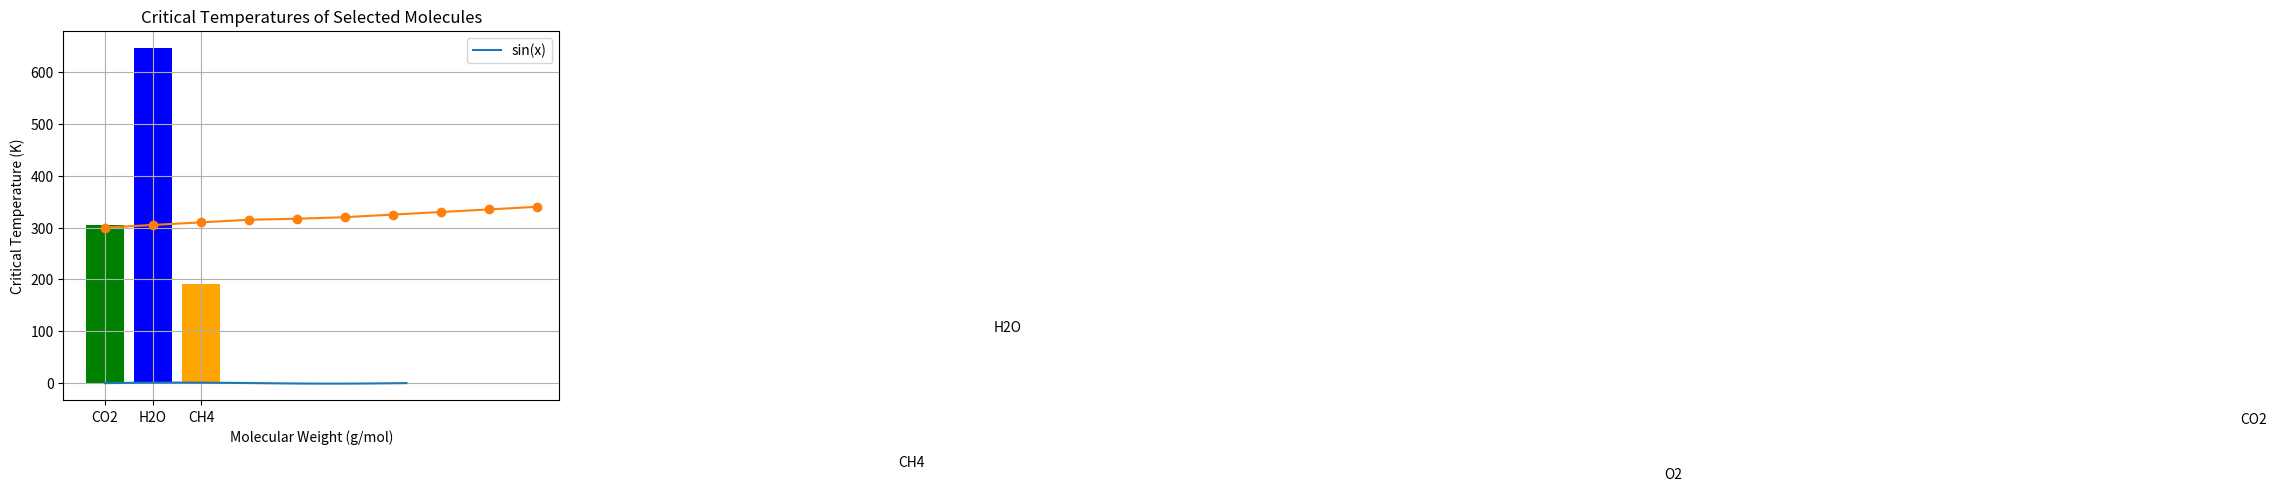
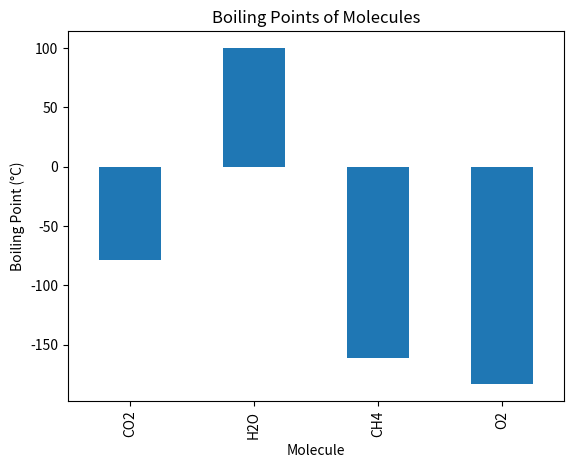

Here is the Python script that generated these plots, in order:
print("Hello CHE1147! 🎉")

# Integers
atoms = 6
print(atoms, type(atoms))

# Float (decimal number)
molecular_weight = 44.01
print(molecular_weight, type(molecular_weight))

# String (text)
name = "Carbon Dioxide"
print(name, type(name))

# Boolean (True/False)
is_gas = True
print(is_gas, type(is_gas))

# Converting between types
grams = "88.02"       # stored as string
grams_float = float(grams)   # cast to float
print("Mass in grams:", grams_float)

atoms_str = str(atoms)       # convert int → string
print("We have " + atoms_str + " atoms in our molecule.")

# mass = 88.02       # grams
# MW = 44.01         # g/mol
# moles = mass / MW
# print(f"Mass = {mass} g, MW = {MW} g/mol → {moles:.2f} mol CO₂")

# Example: list of atom symbols in CO2
atoms = ["C", "O", "O"]

print("Atoms:", atoms)
print("First atom:", atoms[0])       # indexing
print("Last atom:", atoms[-1])      # negative indexing
print("Slice:", atoms[0:2])         # slicing

# Lists are mutable: we can change them
atoms.append("O")  # add another O
print("Modified atoms:", atoms)


# Example: critical point of CO2 (T, P)
critical_point = (304.2, 73.8)  # Kelvin, bar

print("Critical point (T, P):", critical_point)

# Tuples are immutable:
# critical_point[0] = 310  # ❌ will give an error


# Example: properties of CO2
CO2 = {
    "name": "Carbon Dioxide",
    "MW": 44.01,
    "critical_T": 304.2,   # K
    "critical_P": 73.8,    # bar
    "atoms": ["C", "O", "O"]
}

print("Molecule name:", CO2["name"])
print("Molecular weight:", CO2["MW"])
print("Atoms:", CO2["atoms"])


temperature = 350  # Kelvin

if temperature < 273:
    print("The substance is solid ❄️")
elif temperature < 373:
    print("The substance is liquid 💧")
else:
    print("The substance is gas 💨")

molecules = ["CO2", "H2O", "CH4", "O2"]

for mol in molecules:
    print("Analyzing:", mol)

pressure = 1  # atm
while pressure < 5:
    print("Current pressure:", pressure, "atm")
    pressure += 1

## Your code here

# Define a function that greets the user
def greet(name):
    """Print a friendly greeting message."""
    print(f"Hello {name}, welcome to CHE1147! 🎉")

# Call the function
greet("Lya")
greet("Mohamad")


# Function to calculate moles from mass and molecular weight
def calc_moles(mass, MW):
    """
    Calculate number of moles given mass (g) and molecular weight (g/mol).
    Returns moles (float).
    """
    return mass / MW

# Example usage
mass = 88.02   # grams
MW = 44.01     # g/mol
print(f"Moles of CO2: {calc_moles(mass, MW):.2f} mol")


# Function with a default molecular weight
def calc_moles_CO2(mass, MW=44.01):
    """
    Calculate number of moles.
    By default, uses MW of CO2 (44.01 g/mol).
    """
    return mass / MW

print("Default (CO2):", calc_moles_CO2(88.02), "mol")
print("Custom MW (H2O):", calc_moles_CO2(18.02, MW=18.02), "mol")


# Function that takes a list of (mass, MW) pairs and returns moles
def calc_moles_list(masses, MWs):
    """
    Calculate moles for each molecule in lists of masses and MWs.
    Returns a list of moles.
    """
    results = []
    for m, w in zip(masses, MWs):
        results.append(m / w)
    return results

masses = [88.02, 18.02, 16.04]   # g
MWs    = [44.01, 18.02, 16.04]   # g/mol
print("Moles list:", calc_moles_list(masses, MWs))


import math

# Using functions from math
print("Square root of 16:", math.sqrt(16))
print("Sine of 30 degrees:", math.sin(math.radians(30)))
print("log_e(10):", math.log(10))

import random

# Generate random numbers
print("Random number between 0 and 1:", random.random())
print("Random integer between 1 and 10:", random.randint(1, 10))

# Randomly select from a list
molecules = ["CO2", "H2O", "CH4", "O2"]
print("Random molecule:", random.choice(molecules))


import numpy as np

# Create arrays
arr = np.array([1, 2, 3, 4, 5])
print("Array:", arr)

# Math operations
print("Array * 2:", arr * 2)
print("Array squared:", arr ** 2)

# Statistics
print("Mean:", arr.mean())
print("Standard deviation:", arr.std())


import matplotlib.pyplot as plt

# Create x values from 0 to 2π
x = np.linspace(0, 2*np.pi, 100)
y = np.sin(x)

plt.plot(x, y, label="sin(x)")
plt.xlabel("x")
plt.ylabel("sin(x)")
plt.title("Simple Sine Wave")
plt.legend()
plt.show()


import matplotlib.pyplot as plt
import numpy as np

# Temperature data (K)
time = np.arange(0, 10, 1)
temperature = [300, 305, 310, 315, 317, 320, 325, 330, 335, 340]

plt.plot(time, temperature, marker="o")
plt.xlabel("Time (s)")
plt.ylabel("Temperature (K)")
plt.title("Temperature rise over time")
plt.show()

# scatter plot

molecules = ["CO2", "H2O", "CH4", "O2"]
MW = [44.01, 18.02, 16.04, 32.00]        # g/mol
boiling_points = [-78.5, 100, -161.5, -183.0]  # °C

plt.scatter(MW, boiling_points, color="red")

for i, mol in enumerate(molecules):
    plt.text(MW[i] + 0.5, boiling_points[i], mol)

plt.xlabel("Molecular Weight (g/mol)")
plt.ylabel("Boiling Point (°C)")
plt.title("Molecular Weight vs Boiling Point")
plt.grid(True)
plt.show()


# Bar plot

molecules = ["CO2", "H2O", "CH4"]
critical_T = [304.2, 647.0, 190.6]  # Kelvin

plt.bar(molecules, critical_T, color=["green", "blue", "orange"])
plt.ylabel("Critical Temperature (K)")
plt.title("Critical Temperatures of Selected Molecules")
plt.show()

import pandas as pd

# Example: simple molecular dataset
data = {
    "Molecule": ["CO2", "H2O", "CH4", "O2"],
    "MW (g/mol)": [44.01, 18.02, 16.04, 32.00],
    "Boiling Point (°C)": [-78.5, 100, -161.5, -183.0],
    "Critical Temp (K)": [304.2, 647.0, 190.6, 154.6]
}

df = pd.DataFrame(data)
df


import pandas as pd

# Example: simple molecular dataset
data = {
    "Molecule": ["CO2", "H2O", "CH4", "O2"],
    "MW (g/mol)": [44.01, 18.02, 16.04, 32.00],
    "Boiling Point (°C)": [-78.5, 100, -161.5, -183.0],
    "Critical Temp (K)": [304.2, 647.0, 190.6, 154.6]
}

df = pd.DataFrame(data)
df


print("First few rows:\n", df.head())
print("\nData summary:\n", df.describe())
print("\nColumn names:", df.columns)

# Select a column
print(df["MW (g/mol)"])

# Select multiple columns
print(df[["Molecule", "Boiling Point (°C)"]])

# Select a row by index
print(df.loc[2])   # third row


# Find molecules heavier than 30 g/mol
heavy = df[df["MW (g/mol)"] > 30]
print(heavy)


df.plot(x="Molecule", y="Boiling Point (°C)", kind="bar", legend=False)
plt.ylabel("Boiling Point (°C)")
plt.title("Boiling Points of Molecules")
plt.show()
